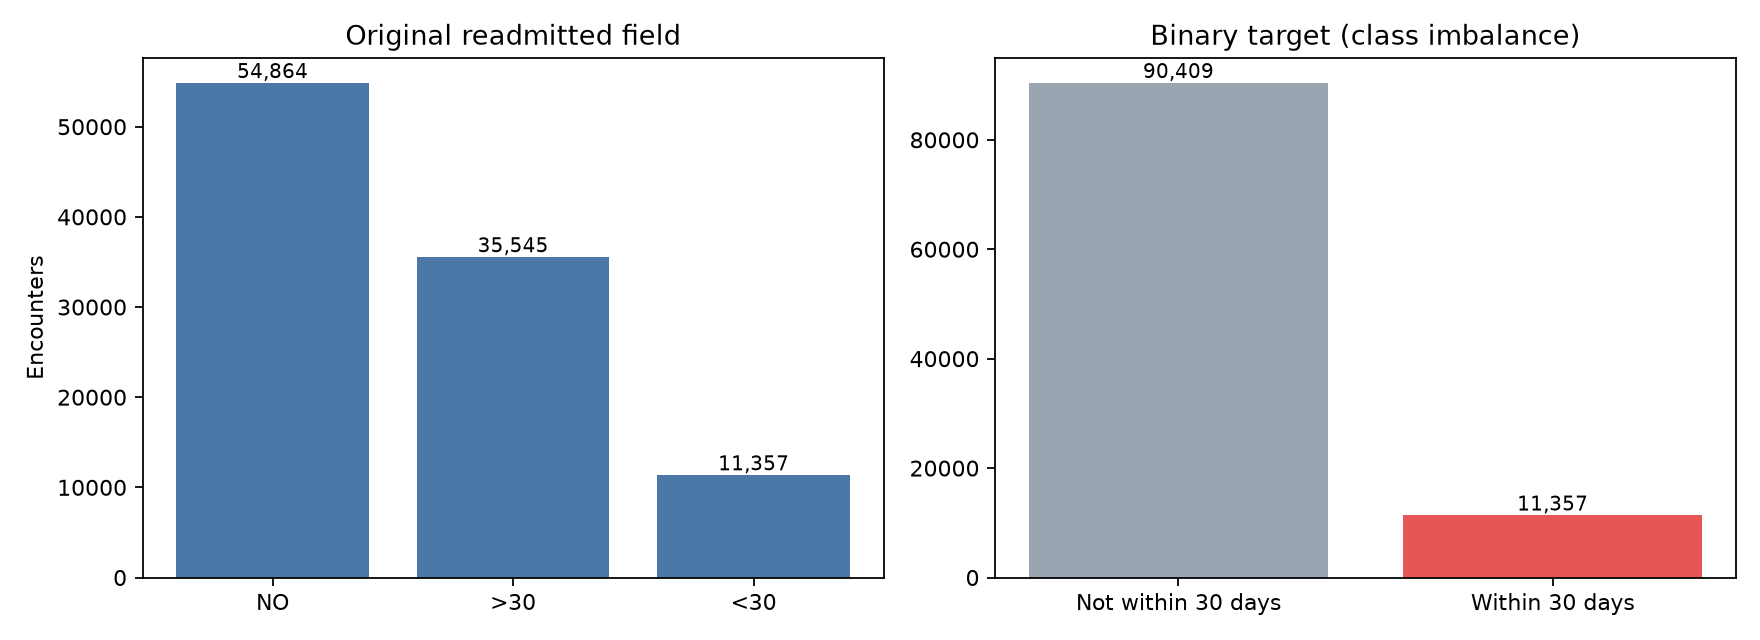

The file beside this chart, header and first rows:
outcome, count, level, share
NO, 54864, original, 0.5391
>30, 35545, original, 0.3493
<30, 11357, original, 0.1116
Not within 30 days (0), 90409, binary target, 0.8884
Readmitted <30 days (1), 11357, binary target, 0.1116
